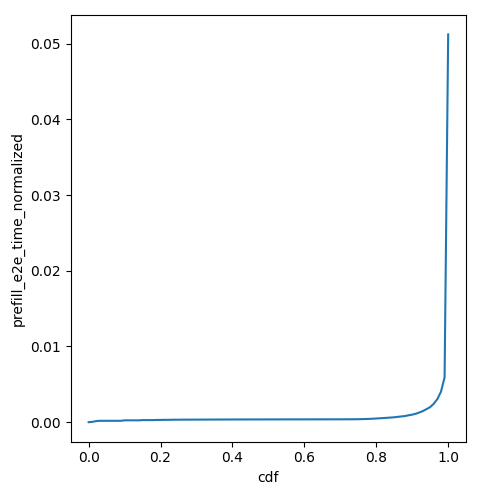

Data behind this chart, as committed beside it:
cdf, prefill_e2e_time_normalized
0.0, 1.1582963493986202e-06
0.01, 4.0665621059893534e-05
0.02, 0.0001391
0.03, 0.0001844
0.04, 0.0001844
0.05, 0.0001844
0.06, 0.0001844
0.07, 0.0001844
0.08, 0.0001844
0.09, 0.0001844
0.1, 0.0002468
0.11, 0.0002468
0.12, 0.0002468
0.13, 0.0002468
0.14, 0.0002468
0.15, 0.0002788
0.16, 0.0002788
0.17, 0.0002788
0.18, 0.0002788
0.19, 0.0002985
0.2, 0.0002985
0.21, 0.0003122
0.22, 0.0003122
0.23, 0.0003224
0.24, 0.0003304
0.25, 0.0003304
0.26, 0.0003366
0.27, 0.0003366
0.28, 0.0003366
0.29, 0.0003416
0.3, 0.0003416
0.31, 0.0003456
0.32, 0.0003456
0.33, 0.000349
0.34, 0.000349
0.35, 0.0003519
0.36, 0.0003519
0.37, 0.0003543
0.38, 0.0003565
0.39, 0.0003583
0.4, 0.0003583
0.41, 0.00036
0.42, 0.0003614
0.43, 0.0003614
0.44, 0.0003628
0.45, 0.0003639
0.46, 0.000365
0.47, 0.000366
0.48, 0.0003669
0.49, 0.0003677
0.5, 0.0003684
0.51, 0.0003691
0.52, 0.0003697
0.53, 0.0003703
0.54, 0.0003714
0.55, 0.0003719
0.56, 0.0003723
0.57, 0.0003728
0.58, 0.0003735
0.59, 0.0003739
... 41 more rows
